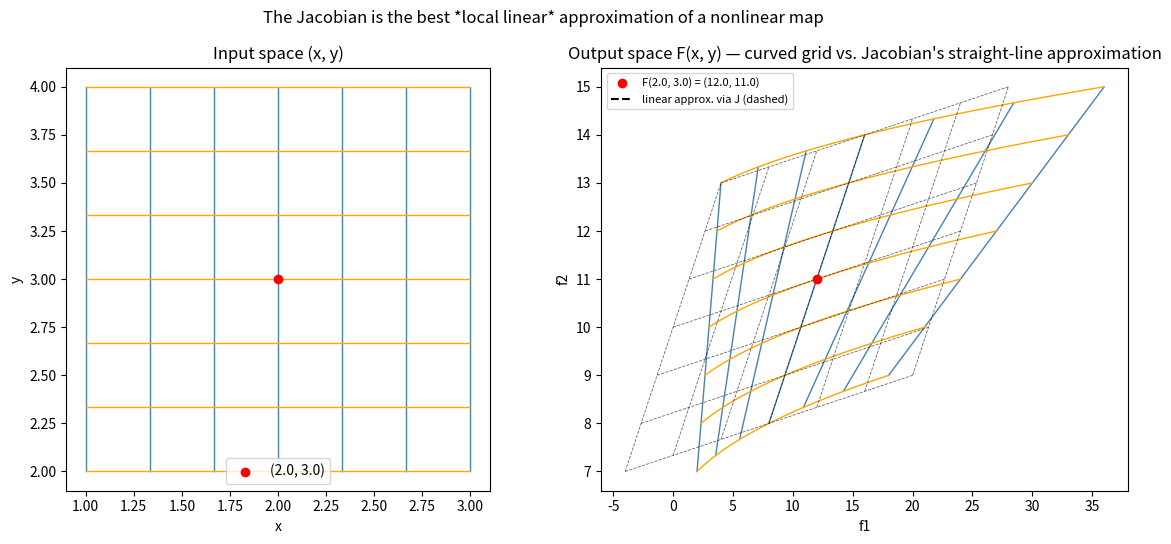

Generate this figure with matplotlib:
"""
Visualizing the Jacobian matrix of F(x, y) = [x^2 * y, x + 3y].

Since F maps R^2 -> R^2, I can't draw one surface like for a scalar
function. Instead, I visualize what the Jacobian *means* geometrically:
how F deforms space.

I plot:
    1. A grid of points in the input space (x, y).
    2. The same grid after being passed through F — showing how the
       straight lines get bent into curves (F is nonlinear).
    3. The linear approximation of F near the evaluation point, using
       only the Jacobian: F(x0+dx, y0+dy) ≈ F(x0, y0) + J @ [dx, dy].
       This approximation lines up with the true curved grid right at
       the evaluation point, then drifts away — exactly what "local
       linear approximation" means.
"""

import numpy as np
import matplotlib.pyplot as plt


def F(point: np.ndarray) -> np.ndarray:
    """Vector-valued function under study: F(x, y) = [x^2 * y, x + 3y]."""
    x, y = point[0], point[1]
    return np.array([(x**2) * y, x + 3 * y])


def compute_jacobian(func, point: np.ndarray, h: float = 1e-5) -> np.ndarray:
    point = np.array(point, dtype=float)
    n = len(point)
    f_ref = func(point)
    m = len(f_ref)
    J = np.zeros((m, n))
    for j in range(n):
        point_plus = np.copy(point)
        point_minus = np.copy(point)
        point_plus[j] += h
        point_minus[j] -= h
        J[:, j] = (func(point_plus) - func(point_minus)) / (2 * h)
    return J


def plot(x0: float = 2.0, y0: float = 3.0, save_path: str = "jacobian_matrix_plot.png") -> None:
    point0 = np.array([x0, y0])
    J = compute_jacobian(F, point0)
    F0 = F(point0)

    # A small grid of lines around the evaluation point, in input space
    span = 1.0
    lines = np.linspace(-span, span, 7)

    fig, axes = plt.subplots(1, 2, figsize=(12, 5.5))

    # --- 1. Input space grid ---
    ax_in = axes[0]
    for c in lines:  # vertical-ish lines: x = x0 + c
        xs = np.full(50, x0 + c)
        ys = np.linspace(y0 - span, y0 + span, 50)
        ax_in.plot(xs, ys, color="steelblue", linewidth=1)
    for c in lines:  # horizontal-ish lines: y = y0 + c
        xs = np.linspace(x0 - span, x0 + span, 50)
        ys = np.full(50, y0 + c)
        ax_in.plot(xs, ys, color="orange", linewidth=1)
    ax_in.scatter([x0], [y0], color="red", zorder=5, label=f"({x0}, {y0})")
    ax_in.set_title("Input space (x, y)")
    ax_in.set_xlabel("x")
    ax_in.set_ylabel("y")
    ax_in.legend()
    ax_in.set_aspect("equal")

    # --- 2. Output space: true F(grid) vs. Jacobian's linear approximation ---
    ax_out = axes[1]
    for c in lines:
        xs = np.full(50, x0 + c)
        ys = np.linspace(y0 - span, y0 + span, 50)
        pts = np.stack([F(np.array([xi, yi])) for xi, yi in zip(xs, ys)])
        ax_out.plot(pts[:, 0], pts[:, 1], color="steelblue", linewidth=1)
    for c in lines:
        xs = np.linspace(x0 - span, x0 + span, 50)
        ys = np.full(50, y0 + c)
        pts = np.stack([F(np.array([xi, yi])) for xi, yi in zip(xs, ys)])
        ax_out.plot(pts[:, 0], pts[:, 1], color="orange", linewidth=1)

    # Jacobian's straight-line (linear) approximation, for comparison
    dx = np.linspace(-span, span, 2)
    for c in lines:
        d = np.stack([[dxi, c] for dxi in dx])
        approx = F0 + d @ J.T
        ax_out.plot(approx[:, 0], approx[:, 1], "k--", linewidth=0.6, alpha=0.6)
    for c in lines:
        d = np.stack([[c, dyi] for dyi in dx])
        approx = F0 + d @ J.T
        ax_out.plot(approx[:, 0], approx[:, 1], "k--", linewidth=0.6, alpha=0.6)

    ax_out.scatter([F0[0]], [F0[1]], color="red", zorder=5, label=f"F({x0}, {y0}) = ({F0[0]:.1f}, {F0[1]:.1f})")
    ax_out.plot([], [], "k--", label="linear approx. via J (dashed)")
    ax_out.set_title("Output space F(x, y) — curved grid vs. Jacobian's straight-line approximation")
    ax_out.set_xlabel("f1")
    ax_out.set_ylabel("f2")
    ax_out.legend(fontsize=8)

    fig.suptitle("The Jacobian is the best *local linear* approximation of a nonlinear map", fontsize=12)
    fig.tight_layout()
    fig.savefig(save_path, dpi=130)
    print(f"Figure saved: {save_path}")
    plt.show()


if __name__ == "__main__":
    plot()
